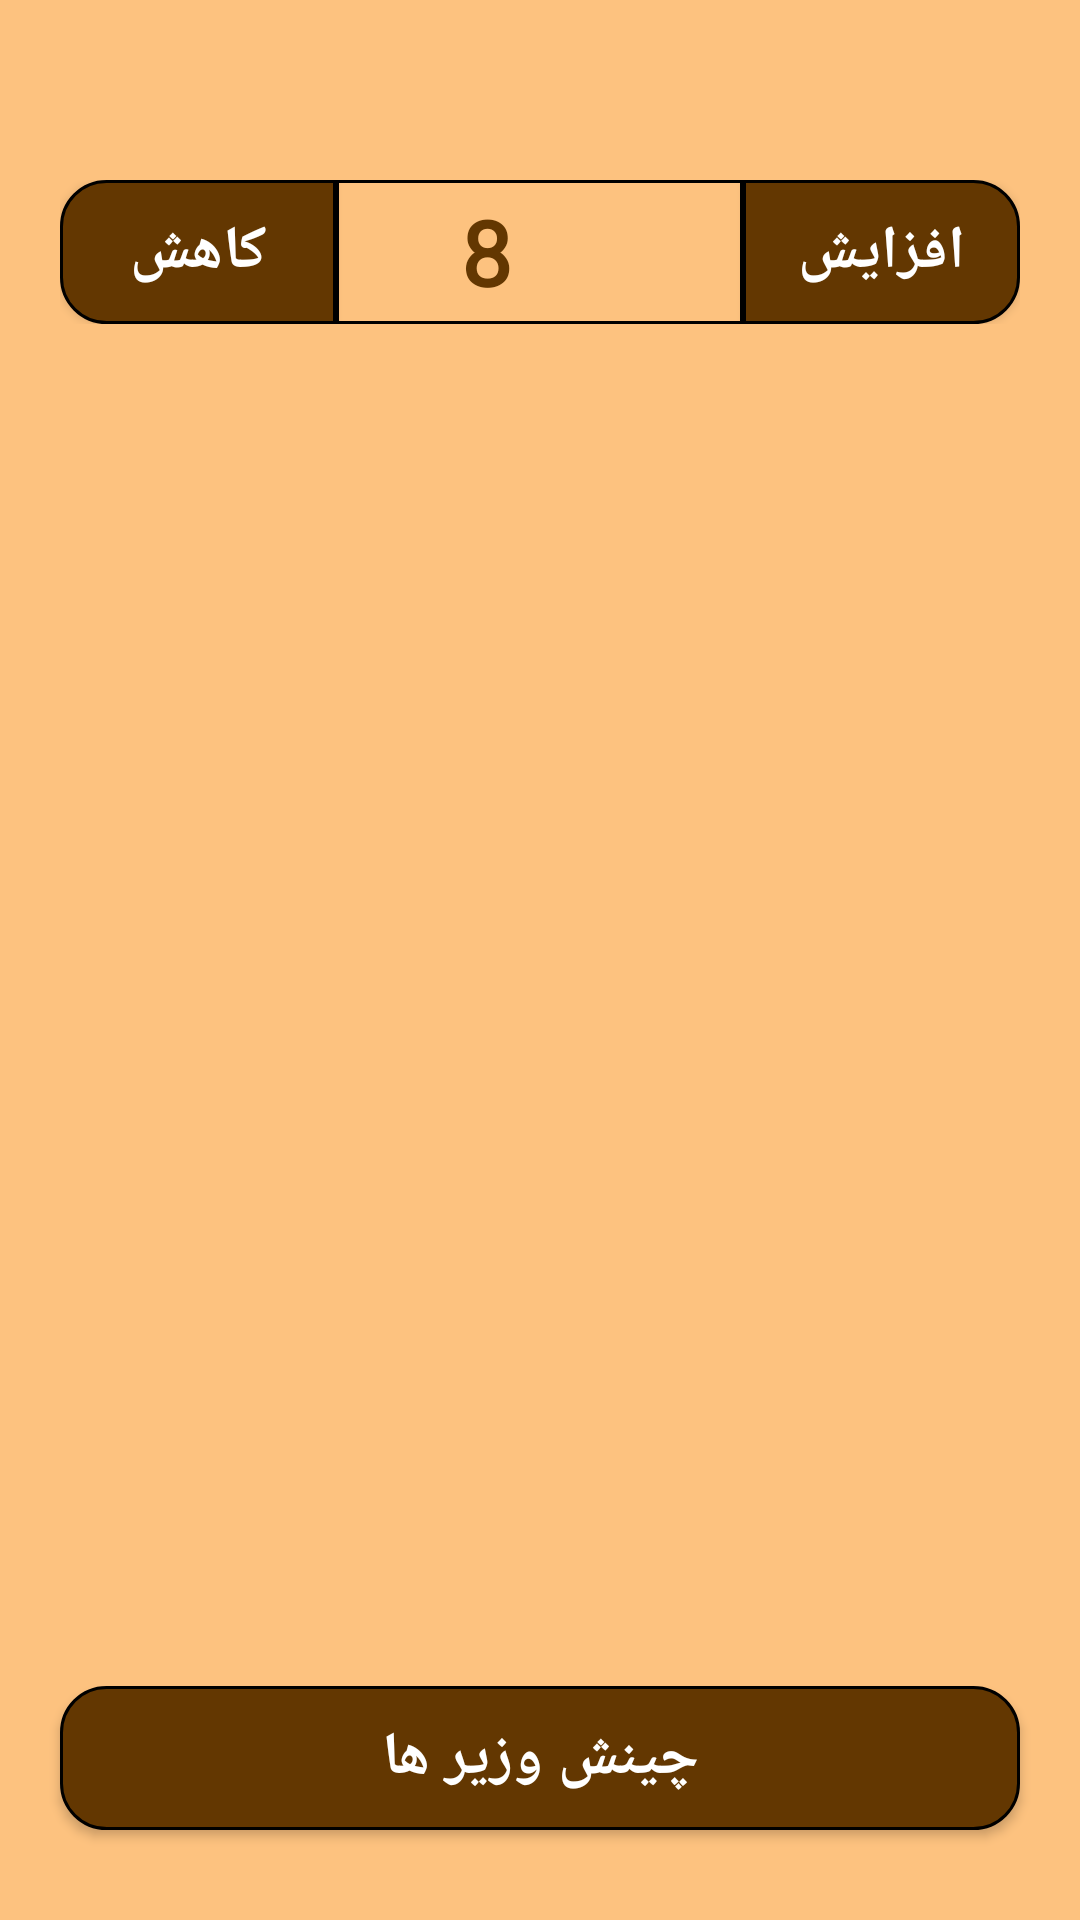

Layout XML and referenced resources for this Android screen:
<!-- AndroidManifest.xml: application theme AppTheme -->
<!-- res/layout/activity_for_queen.xml -->
<?xml version="1.0" encoding="utf-8"?>
<androidx.constraintlayout.widget.ConstraintLayout xmlns:android="http://schemas.android.com/apk/res/android"
    xmlns:app="http://schemas.android.com/apk/res-auto"
    xmlns:tools="http://schemas.android.com/tools"
    android:layout_width="match_parent"
    android:layout_height="match_parent"
    android:background="#FDC27F"
    tools:context=".view.activity.QueenActivity">

    <LinearLayout
        android:id="@+id/queensCountBox"
        android:layout_width="match_parent"
        android:layout_height="wrap_content"
        android:layoutDirection="ltr"
        android:orientation="horizontal"
        android:padding="20dp"
        android:layout_marginTop="40dp"
        app:layout_constraintTop_toTopOf="parent">

        <Button
            android:id="@+id/minusButton"
            android:layout_width="wrap_content"
            android:layout_height="wrap_content"
            android:layout_weight="1"
            android:background="@drawable/left_button"
            android:fontFamily="@font/vazir"
            android:text="کاهش"
            android:textColor="#fff"
            android:textSize="20sp"
            android:textStyle="bold" />

        <LinearLayout
            android:layout_width="wrap_content"
            android:layout_height="match_parent"
            android:layout_weight="20"
            android:background="@drawable/box_background"
            android:gravity="center"
            android:layoutDirection="ltr"
            android:orientation="horizontal">

            <TextView
                android:id="@+id/queenNumberTextView"
                android:layout_width="wrap_content"
                android:layout_height="wrap_content"
                android:fontFamily="@font/vazir"
                android:gravity="center"
                android:paddingRight="5dp"
                android:text="8"
                android:textColor="#633701"
                android:textSize="30sp"
                android:textStyle="bold" />

            <ImageView
                android:id="@+id/queenImage"
                android:layout_width="30dp"
                android:layout_height="30dp"
                android:layout_gravity="center"
                android:src="@drawable/queen" />

        </LinearLayout>

        <Button
            android:id="@+id/plusButton"
            android:layout_width="wrap_content"
            android:layout_height="wrap_content"
            android:layout_weight="1"
            android:background="@drawable/right_button"
            android:fontFamily="@font/vazir"
            android:text="افزایش"
            android:textColor="#fff"
            android:textSize="20sp"
            android:textStyle="bold" />

    </LinearLayout>

    <Button
        android:id="@+id/arrangeButton"
        android:layout_width="match_parent"
        android:layout_height="wrap_content"
        android:layout_marginLeft="20dp"
        android:layout_marginRight="20dp"
        android:layout_marginBottom="30dp"
        android:background="@drawable/button_background"
        android:fontFamily="@font/vazir"
        android:gravity="center"
        android:padding="5dp"
        android:text="چینش وزیر ها"
        android:textColor="#fff"
        android:textSize="20sp"
        android:textStyle="bold"
        app:layout_constraintBottom_toBottomOf="parent" />

    <GridView
        android:id="@+id/chessBoard"
        android:layout_width="match_parent"
        android:layout_height="wrap_content"
        android:layout_margin="15dp"
        android:horizontalSpacing="0dp"
        android:verticalSpacing="0dp"
        app:layout_constraintBottom_toTopOf="@id/arrangeButton"
        app:layout_constraintLeft_toLeftOf="parent"
        app:layout_constraintRight_toRightOf="parent"
        app:layout_constraintTop_toBottomOf="@id/queensCountBox">

    </GridView>

</androidx.constraintlayout.widget.ConstraintLayout>
<!-- resources referenced by this layout -->
<resources>
  <!-- drawable box_background (drawable) -->
  <?xml version="1.0" encoding="UTF-8"?>
  <shape xmlns:android="http://schemas.android.com/apk/res/android">
      <solid android:color="#00FFFFFF" />
      <stroke
          android:width="1dp"
          android:color="#000000" />
  
      <corners android:radius="0dp" />
  
      <padding
          android:bottom="0dp"
          android:left="0dp"
          android:right="0dp"
          android:top="0dp" />
  </shape>
  <!-- drawable button_background (drawable) -->
  <?xml version="1.0" encoding="UTF-8"?>
  <shape xmlns:android="http://schemas.android.com/apk/res/android">
      <solid android:color="#633701" />
      <stroke
          android:width="1dp"
          android:color="#000000" />
      <corners
          android:radius="15dp"/>
      <padding
          android:bottom="0dp"
          android:left="0dp"
          android:right="0dp"
          android:top="0dp" />
  </shape>
  <!-- drawable left_button (drawable) -->
  <?xml version="1.0" encoding="utf-8"?>
  <ripple xmlns:android="http://schemas.android.com/apk/res/android"
      android:color="?attr/colorControlHighlight">
      <item>
          <shape android:shape="rectangle">
              <stroke
                  android:width="1dp"
                  android:color="@color/black" />
              <corners
                  android:bottomLeftRadius="15dp"
                  android:topLeftRadius="15dp" />
              <solid android:color="@color/brown" />
          </shape>
      </item>
  
      <item android:id="@android:id/mask">
          <shape android:shape="rectangle">
              <stroke
                  android:width="1dp"
                  android:color="@color/black" />
              <corners
                  android:bottomLeftRadius="15dp"
                  android:topLeftRadius="15dp" />
              <solid android:color="@color/ripple" />
          </shape>
      </item>
  </ripple>
  <!-- drawable right_button (drawable) -->
  <?xml version="1.0" encoding="UTF-8"?>
  <shape xmlns:android="http://schemas.android.com/apk/res/android">
      <solid android:color="#633701" />
      <stroke
          android:width="1dp"
          android:color="#000000" />
      <corners
          android:topRightRadius="15dp"
          android:bottomRightRadius="15dp"
          />
      <padding
          android:bottom="0dp"
          android:left="0dp"
          android:right="0dp"
          android:top="0dp" />
  </shape>
  <style name="AppTheme" parent="Theme.AppCompat.Light.NoActionBar">
          
          <item name="colorPrimary">@color/brown</item>
          <item name="colorPrimaryDark">@color/cream</item>
          <item name="colorAccent">@color/white</item>
          
          <item name="android:navigationBarColor">@color/cream</item>
          <item name="android:windowDrawsSystemBarBackgrounds">true</item>
      </style>
  <color name="black">#000</color>
  <color name="brown">#633701</color>
  <color name="ripple">#66FFFFFF</color>
  <color name="cream">#FDC27F</color>
  <color name="white">#FFFFFF</color>
</resources>
